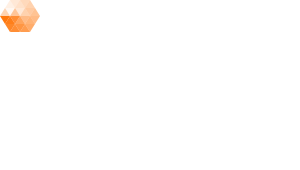
t = 0.00 s
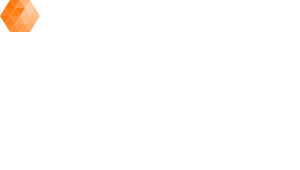
t = 0.33 s
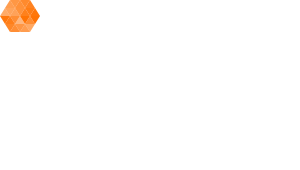
t = 0.67 s
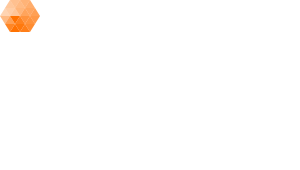
t = 1.00 s
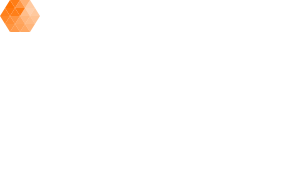
t = 1.33 s
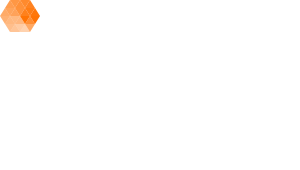
t = 1.67 s

The animated SVG that drew these frames (rendered in a browser with its animation timeline set to each time). Animation: 2 CSS @keyframes rules; one cycle of 2.00 s, repeats indefinitely.

<svg style="height:170px" xmlns="http://www.w3.org/2000/svg" xmlns:xlink="http://www.w3.org/1999/xlink">

  <style type="text/css" >
      <![CDATA[

        @keyframes outer {
          0% {
            opacity: 0.3;
          }
          20% {
            opacity: 1;
          }
          100% {
            opacity: 0.3;
          }
        }
        @keyframes inner {
          0% {
            opacity: 0.4;
          }
          20% {
            opacity: 1;
          }
          100% {
            opacity: 0.4;
          }
        }
        .l1 {
          animation: outer 1000ms linear infinite;
        }
        .l2 {
          animation: inner 1000ms linear infinite;
        }
        .d19 {
          opacity: 1;
          animation-delay: 1000ms;
        }
        .d18 {
          opacity: 0.94736842;
          animation-delay: 947.36842105ms;
        }
        .d17 {
          opacity: 0.89473684;
          animation-delay: 894.73684211ms;
        }
        .d16 {
          opacity: 0.84210526;
          animation-delay: 842.10526316ms;
        }
        .d15 {
          opacity: 0.78947368;
          animation-delay: 789.47368421ms;
        }
        .d14 {
          opacity: 0.73684211;
          animation-delay: 736.84210526ms;
        }
        .d13 {
          opacity: 0.68421053;
          animation-delay: 684.21052632ms;
        }
        .d12 {
          opacity: 0.63157895;
          animation-delay: 631.57894737ms;
        }
        .d11 {
          opacity: 0.57894737;
          animation-delay: 578.94736842ms;
        }
        .d10 {
          opacity: 0.52631579;
          animation-delay: 526.31578947ms;
        }
        .d9 {
          opacity: 0.47368421;
          animation-delay: 473.68421053ms;
        }
        .d8 {
          opacity: 0.42105263;
          animation-delay: 421.05263158ms;
        }
        .d7 {
          opacity: 0.36842105;
          animation-delay: 368.42105263ms;
        }
        .d6 {
          opacity: 0.31578947;
          animation-delay: 315.78947368ms;
        }
        .d5 {
          opacity: 0.26315789;
          animation-delay: 263.15789474ms;
        }
        .d4 {
          opacity: 0.21052632;
          animation-delay: 210.52631579ms;
        }
        .d3 {
          opacity: 0.15789474;
          animation-delay: 157.89473684ms;
        }
        .d2 {
          opacity: 0.10526316;
          animation-delay: 105.26315789ms;
        }
        .d1 {
          opacity: 0.05263158;
          animation-delay: 52.63157895ms;
        }
        svg {
          fill: #ff7100;
        }

      ]]>
    </style>

  <path d="m5,8l5,8l5,-8z" class="l1 d1" />
  <path d="m5,8l5,-8l5,8z" class="l1 d2" />
  <path d="m10,0l5,8l5,-8z" class="l1 d3" />
  <path d="m15,8l5,-8l5,8z" class="l1 d4" />
  <path d="m20,0l5,8l5,-8z" class="l1 d5" />
  <path d="m25,8l5,-8l5,8z" class="l1 d6" />
  <path d="m25,8l5,8l5,-8z" class="l1 d7" />
  <path d="m30,16l5,-8l5,8z" class="l1 d8" />
  <path d="m30,16l5,8l5,-8z" class="l1 d9" />
  <path d="m25,24l5,-8l5,8z" class="l1 d10" />
  <path d="m25,24l5,8l5,-8z" class="l1 d11" />
  <path d="m20,32l5,-8l5,8z" class="l1 d13" />
  <path d="m15,24l5,8l5,-8z" class="l1 d14" />
  <path d="m10,32l5,-8l5,8z" class="l1 d15" />
  <path d="m5,24l5,8l5,-8z" class="l1 d16" />
  <path d="m5,24l5,-8l5,8z" class="l1 d17" />
  <path d="m0,16l5,8l5,-8z" class="l1 d18" />
  <path d="m0,16l5,-8l5,8z" class="l1 d20" />
  <path d="m10,16l5,-8l5,8z" class="l2 d0" />
  <path d="m15,8l5,8l5,-8z" class="l2 d3" />
  <path d="m20,16l5,-8l5,8z" class="l2 d6" />
  <path d="m20,16l5,8l5,-8z" class="l2 d9" />
  <path d="m15,24l5,-8l5,8z" class="l2 d12" />
  <path d="m10,16l5,8l5,-8z" class="l2 d15" />
</svg>

